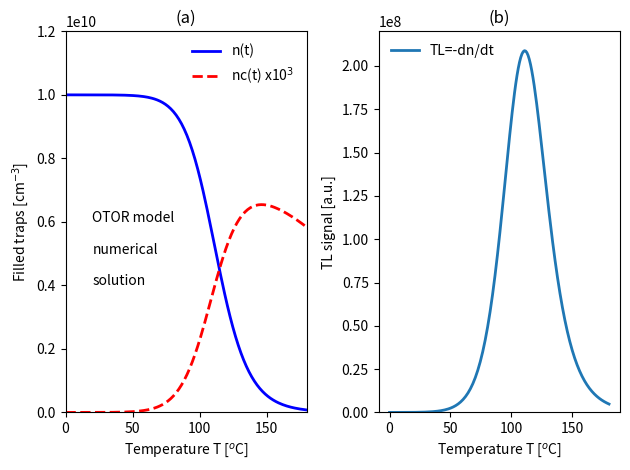

The script that saved this image:
# Solution of ODE's for the OTOR model using solver odeint
import numpy as np
from scipy.integrate import odeint
import matplotlib.pyplot as plt
import warnings
warnings.filterwarnings("ignore")
# Initial conditions.
n0, nc0 ,m0 = 1e10, 0, 1e10
# Initial conditions vector
y0 = n0, nc0, m0
# Numerical parameters for OTOR.
N,    An,    Am,    s,   E , hr = \
1e10, 1e-8, 1e-8,  1e12, 1 , 1
# A grid of time points in seconds
t = np.linspace(0, 180, 180)
kB=8.617e-5
# differential equations of the OTOR model.
def deriv(y, t):
    n, nc, m = y
    dndt = - n*s*np.exp(-E/(kB*(273+hr*t)))+ nc*An*(N-n)
    dncdt =  n*s*np.exp(-E/(kB*(273+hr*t)))- nc*An*(N-n)-m*Am*nc
    dmdt = -m*Am*nc
    return dndt, dncdt, dmdt
# Integrate the OTOR equations over the time grid, t.
# Call `odeint` to generate the solution.  
ret = odeint(deriv, y0, t)
n, nc, m = ret.T
# Plot the data 
plt.subplot(1,2, 1)
plt.plot(hr*t, n, 'b',  linewidth=2, label='n(t)')
plt.plot(hr*t,nc*1000,'r--',linewidth=2,label='nc(t) x10$^{3}$')
leg = plt.legend()
leg.get_frame().set_linewidth(0.0)
plt.ylabel('Filled traps [cm$^{-3}$]')
plt.ylim(0,1.2e10)
plt.xlim(0,180)
plt.title('(a)')
plt.text(20,.6e10,'OTOR model')
plt.text(20,.5e10,'numerical')
plt.text(20,.4e10,'solution')
plt.xlabel(r'Temperature T [$^{o}$C]')
plt.subplot(1,2, 2)
TL= n*s*np.exp(-E/(kB*(273+hr*t)))- nc*An*(N-n)
plt.plot(hr*t,TL,linewidth=2,label='TL=-dn/dt')
plt.ylim(0,2.2e8)
leg = plt.legend()
leg.get_frame().set_linewidth(0.0)
plt.ylabel('TL signal [a.u.]')
plt.xlabel(r'Temperature T [$^{o}$C]')
plt.title('(b)')
plt.tight_layout()
plt.show()

